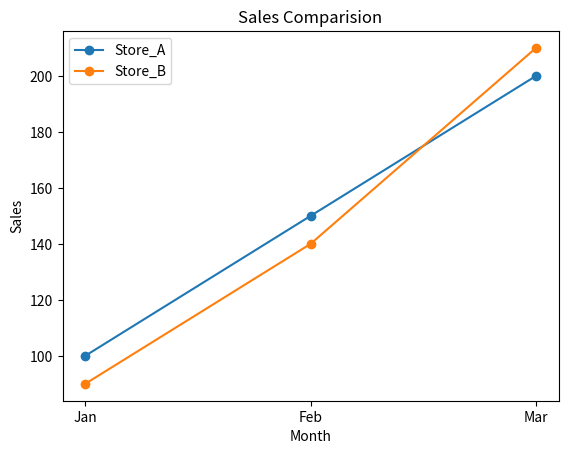

This figure's Python source:
import pandas as pd
import matplotlib.pyplot as plt
data={
    "Month":["Jan","Feb","Mar"],
    "Store_A":[100,150,200],
    "Store_B":[90,140,210]
}
df=pd.DataFrame(data)
print(df)

#line
plt.plot(df["Month"],df["Store_A"],marker='o',label="Store_A")
plt.plot(df["Month"],df["Store_B"],marker='o',label="Store_B")

plt.xlabel("Month")
plt.ylabel("Sales")
plt.title("Sales Comparision")
plt.legend()
plt.show()
